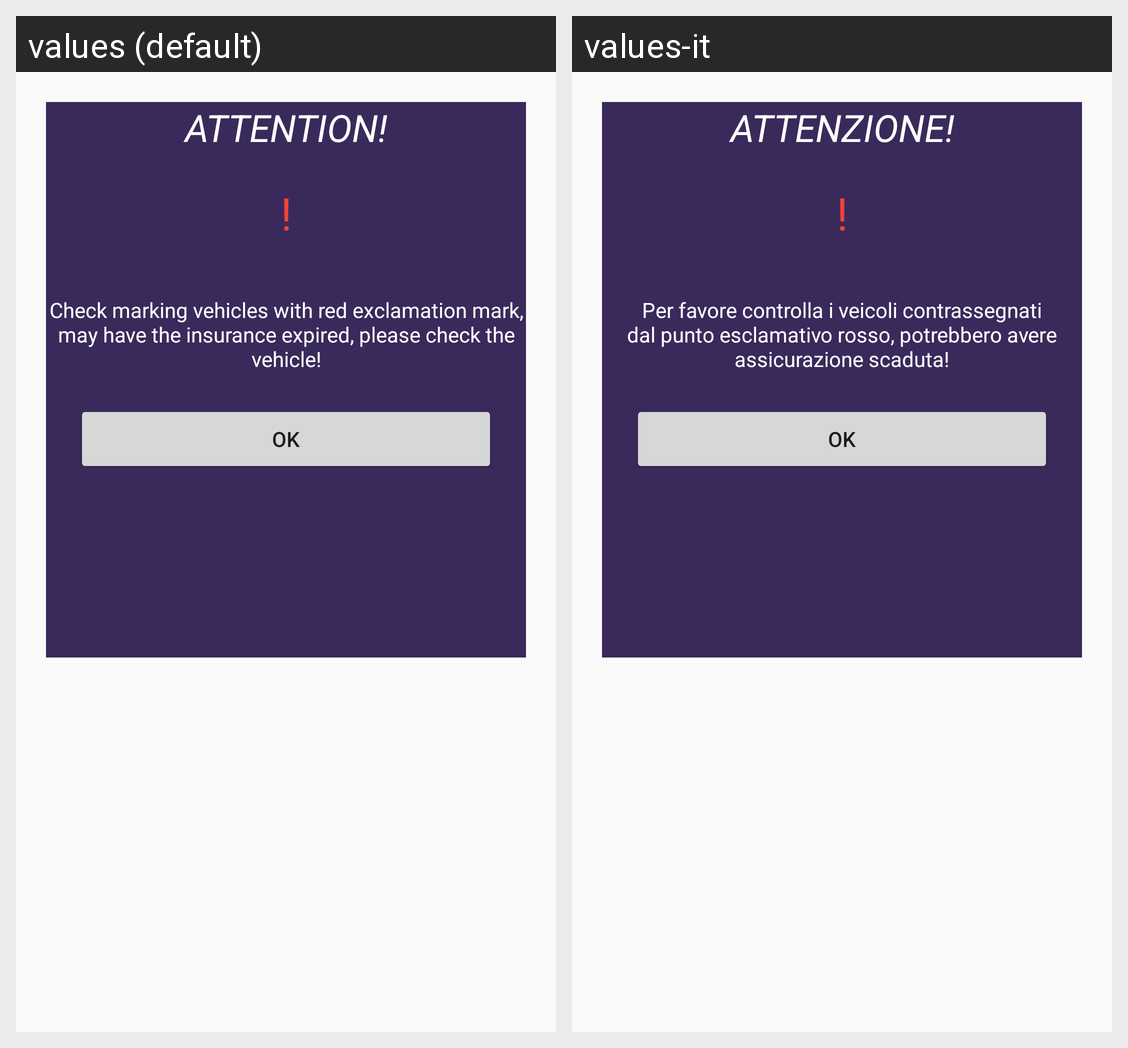

The Android screen above is rendered under two locales of the same app. Produce the string resources it draws, with the default and per-locale values.
Android screen res/layout/generale_alert.xml rendered under 2 locales, left to right: values (default), values-it. Device: Nexus 5 (rendered at 1080×1920; each locale shown at half size, 540×960, under a caption strip naming it); theme AppTheme.
Strings drawn on this screen, with the default value and each locale's value (text and hints the layout hard-codes, and strings that could not be matched under every locale, appear in the picture but are not listed):

message
  values: ATTENTION!
  values-it: ATTENZIONE!

general_alert
  values: Check marking vehicles with red exclamation mark, may have the insurance expired, please check the vehicle!
  values-it: Per favore controlla i veicoli contrassegnati dal punto esclamativo rosso, potrebbero avere assicurazione scaduta!
